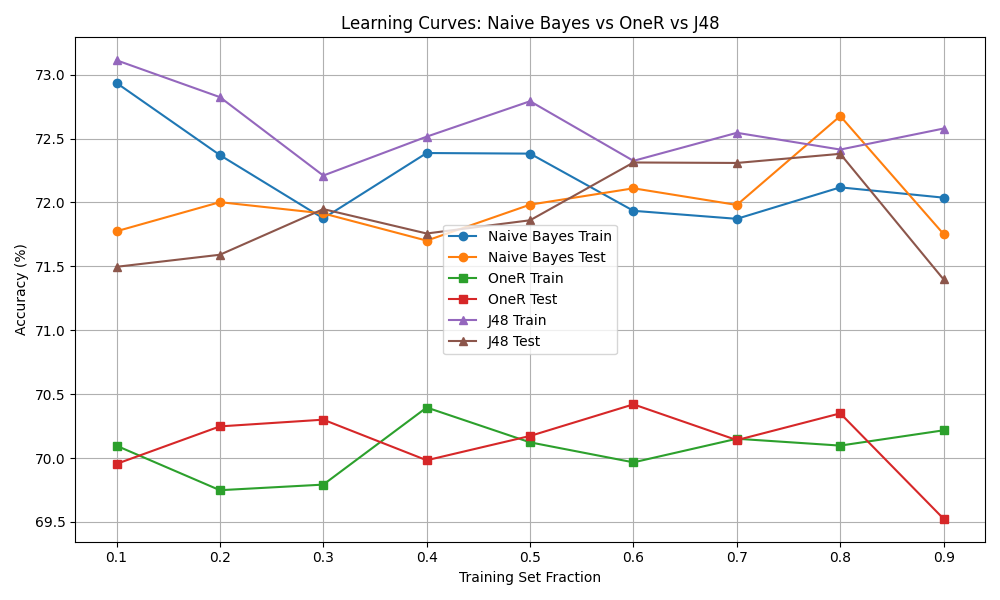

The data file committed next to this chart (first rows):
train_fraction, nb_train_acc, nb_test_acc, oner_train_acc, oner_test_acc, j48_train_acc, j48_test_acc
0.10, 72.94, 71.77, 70.1, 69.95, 73.11, 71.5
0.20, 72.37, 72, 69.75, 70.25, 72.82, 71.59
0.30, 71.88, 71.91, 69.79, 70.3, 72.21, 71.95
0.40, 72.39, 71.7, 70.4, 69.98, 72.51, 71.76
0.50, 72.38, 71.98, 70.12, 70.17, 72.79, 71.86
0.60, 71.93, 72.11, 69.97, 70.42, 72.33, 72.31
0.70, 71.87, 71.98, 70.15, 70.14, 72.55, 72.31
0.80, 72.12, 72.68, 70.1, 70.35, 72.41, 72.38
0.90, 72.04, 71.75, 70.22, 69.52, 72.58, 71.4
